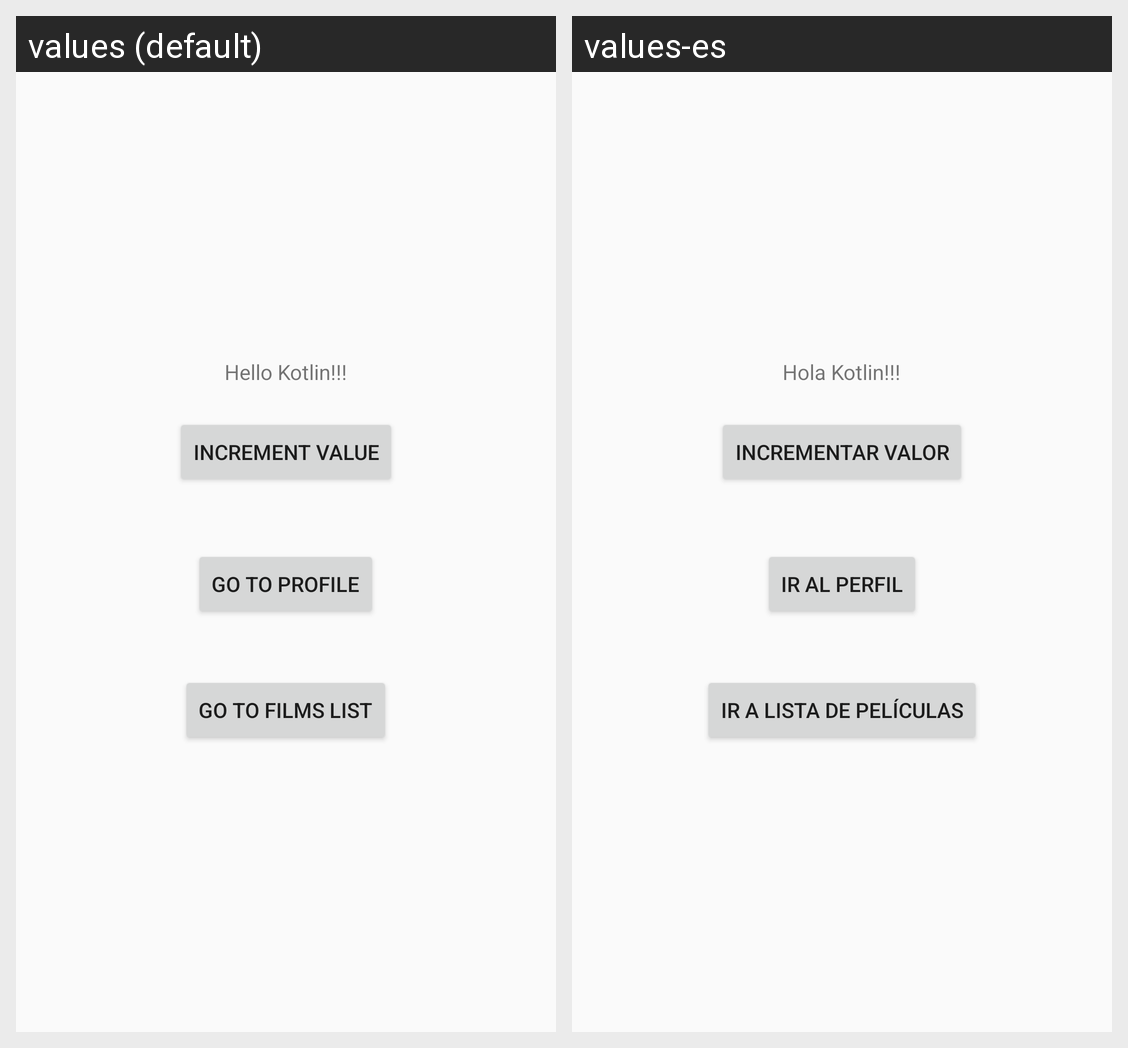

Here is an Android app screen in its default locale and in the app's own translations. Write out the translated-string differences for the strings that appear on this screen.
Android screen res/layout/activity_main.xml rendered under 2 locales, left to right: values (default), values-es. Device: Nexus 5 (rendered at 1080×1920; each locale shown at half size, 540×960, under a caption strip naming it); theme AppTheme.
Strings drawn on this screen, with the default value and each locale's value (text and hints the layout hard-codes, and strings that could not be matched under every locale, appear in the picture but are not listed):

hello_kotlin
  values: Hello Kotlin!!!
  values-es: Hola Kotlin!!!

increment_button
  values: Increment value
  values-es: Incrementar valor

go_to_profile
  values: Go to profile
  values-es: Ir al perfil

go_to_film_list
  values: Go to films list
  values-es: Ir a lista de películas
